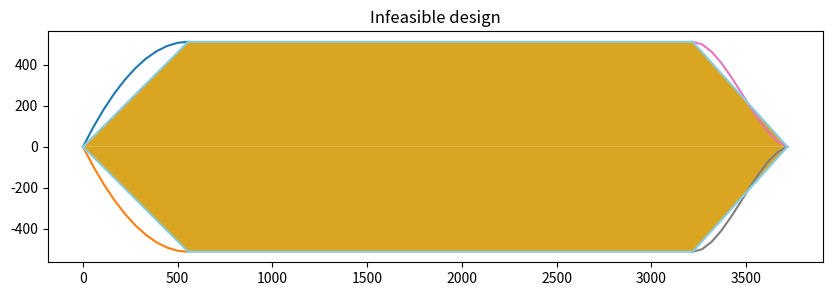

Reproduce this figure in Python. (Note: this script raises an exception after producing the figure.)
# -*- coding: utf-8 -*-
"""
Created on Mon Oct 10 12:10:56 2022

[redacted]
"""
# This is a sample Python script.

# Press Shift+F10 to execute it or replace it with your code.
# Press Double Shift to search everywhere for classes, files, tool windows, actions, and settings.

import numpy as np
import matplotlib.pyplot as plt
import math 

#########
class myring_hull_ds(): 
   def __init__(self):
       pass
   
        
   def estimate_nose(self,a,r,x,n):
    d=2*r
    #print('n shape:',n.shape)
    exp_power=np.transpose(np.divide(1,n))
    #print(exp_power)
    #print('exp_power shape:',exp_power.shape)
    base=1-np.power(np.divide(np.subtract(x,a),a),2).T
    #print('base shape:',base.shape)
    return 0.5*d*np.power(base,exp_power).T

   def estimate_tail(self,a,b,c,r,x,theta):
    d=2*r
    theta=theta*math.pi/180
    #print('Shape of theta:',theta.shape,'x.shape:',x.shape)
    y1=0.5*d
    z= np.tan(theta)/c
    #print('Shape of z:',z.shape)
    zz= ((3*d)/(2*c*c)-z)
    #print('zz shape:',zz.shape)
    y2= np.multiply(np.power((x-a-b),2).T,zz).T
    #print('y2:',y2.shape)
    zzz= ((d/(c*c*c))-(np.tan(theta)/(c*c)))
    y3= np.multiply(np.power((x-a-b),3).T,zzz).T
    #print('y3:',y3.shape)
    return (y1-y2+y3)

   def run_single_design(self,a = 300, b=500, c=1000, r =1000, n=0.5, theta=1): 
    x_n = np.atleast_2d(np.array([0, a / 5, 2 * a / 5, 3 * a / 5, 4 * a / 5, a]));
    x_t = np.atleast_2d(np.array([a + b, a + b + c / 5, a + b + 2 * c / 5, a + b + 3 * c / 5, a + b + 4 * c / 5, a + b + c]));
    x_b =np.array([a, a + b * 1 / 6, a + b * 2 / 6, a + b * 3 / 6, a + b * 4 / 6, a + b * 5 / 6, a + b])
    y_b = np.array([r, r, r, r, r, r, r])
    y_b = y_b.astype('float64')
    
    x_ref=np.array([0,a,a+b,a+b+c])
    y_ref=np.array([0,r,r,0])
    y = self.estimate_nose(a, r, x_n, n)
    z = self.estimate_tail(a, b, c, r, x_t, theta)

    #figname = './fig_hull/GA_a' + str(round(a, 2)) + 'c_' + str(round(c, 2)) + 'n_' + str(
    #    round(n, 2)) + '_theta_' + str(round(theta, 2)) + '.png'
    plt.figure(figsize=(10, 3))
    print('x_n',x_n.shape,'y:',y.shape)
    plt.plot(x_n[0,:], y[0,:])
    plt.scatter(x_n,y)
    plt.plot(x_t[0,:], z[0,:])
    plt.scatter(x_t,z)
    plt.plot(x_b, y_b)
    plt.plot(x_n[0,:], -1 * y[0,:])
    plt.plot(x_t[0,:], -1 * z[0,:])
    plt.plot(x_b, -1 * y_b)
  
    
    #plt.savefig(figname)
    plt.plot(x_ref, y_ref)
    plt.plot(x_ref, -1*y_ref)

    plt.vlines(a, -1*r, r)
    plt.vlines(a+b, -1*r, r)
    plt.show()
    plt.close()


   def get_pieces(self,a,pieces): 
    a_n=np.repeat(a/pieces,pieces+1,axis=1)
    index=np.arange(pieces+1)
    #print('Index is:',index)
    _loc_= np.multiply(a_n,index)
    return _loc_

   def run_multiple_designs(self,grid,pieces):
    print('grid is:',grid,'pieces are:',pieces)
    a=self.a; b=self.b; c=self.c; r=self.r
    ref=True; plot_sketch=False
    
    fix_param= np.array([a,b,c,r])
    bounds=[[0.1,10],[1,50]]
    
    
    ref_design_Y=np.arange(pieces+1)* r/pieces
    print('ref_design Y:', ref_design_Y)
    effective_ref_design_Y= ref_design_Y[1:-1].reshape(1,-1)
    
    x_ref=np.array([0,a,a+b,a+b+c])
    y_ref=np.array([0,r,r,0])
    
    x_body=np.array([a,a+b])
    y_body=np.array([r,r])
    
    print('bound:',bounds[0][0],bounds[0][1],bounds[1][0],bounds[1][1])
 
    X1 = np.linspace(bounds[0][0], bounds[0][1], grid)
    X2 = np.linspace(bounds[1][0], bounds[1][1], grid)
    
    x1, x2 = np.meshgrid(X1, X2)
    X = np.hstack((x1.reshape(grid*grid,1),x2.reshape(grid*grid,1)))
    Y= np.multiply(np.ones((X.shape[0],4)),fix_param)
    ds= np.concatenate((Y,X),axis=1)
    print(ds)
    #print(d_p)
    print('DS:',ds.shape)
    print('X:',X.shape)
    
    nose_x= self.get_pieces(ds[:,0].reshape(-1,1), pieces)
    _t_p_=  self.get_pieces(ds[:,2].reshape(-1,1), pieces)
    tail_x= a+b+_t_p_
    print('Nose_X:',nose_x.shape)
    print('Tail_X',tail_x.shape)
    
    #ref= [r/5,2*r/5, 3*r/5,4*r/5]
    nose_y= self.estimate_nose(a,r,nose_x,ds[:,4])
    tail_y= self.estimate_tail(a,b,c,r,tail_x,ds[:,5]) 
    
    
    print(nose_y[:,1:-1].shape,'tail:',tail_y[:,1:-1])
    nose_interference_matrix=np.greater_equal(nose_y[:,1:-1],effective_ref_design_Y)
    tail_interference_matrix=np.greater_equal(tail_y[:,1:-1],np.flip(effective_ref_design_Y))
    
    print('nose_interference:',nose_interference_matrix)
    print('tail_interference:',tail_interference_matrix)
    
    nose_interference=np.all(nose_interference_matrix,axis=1)
    tail_interference=np.all(tail_interference_matrix,axis=1)
    feasible_design= np.logical_and(nose_interference,tail_interference)
    print('N I:',nose_interference,'T I:',tail_interference,'feasible design:',feasible_design)
    
    
    print('nose_x shape:',nose_x.shape,'Nose_y:',nose_y.shape)
    print('tail_x shape:',tail_x.shape,'Tail_y:',tail_y.shape)
    if plot_sketch==True:
     for i in range(nose_x.shape[0]): 
        plt.figure(figsize=(10, 3))
        plt.plot(nose_x[i,:], nose_y[i,:])
        plt.scatter(nose_x[i,:], nose_y[i,:])
        plt.plot(nose_x[i,:], -1*nose_y[i,:])
        
        plt.plot(x_body, y_body)
        plt.plot(x_body, -1*y_body)
        
        plt.plot(tail_x[i,:], tail_y[i,:])
        plt.scatter(tail_x[i,:], tail_y[i,:])
        plt.plot(tail_x[i,:], -1*tail_y[i,:])
        if feasible_design[i]==True: 
            plt.title('Feasible design')
        else: 
            plt.title('Infeasible design')
        
        if ref==True: 
            plt.plot(x_ref, y_ref)
            plt.plot(x_ref, -1*y_ref)
            plt.vlines(a, -1*r, r)
            plt.vlines(a+b, -1*r, r)
        plt.show()
        plt.close()
    feasible_ds= ds[feasible_design]
    infeasible_ds=ds[np.logical_not(feasible_design)]
    print('DS:',ds.shape, 'Feasible ds:',feasible_ds.shape,'Infeasible DS:',infeasible_ds.shape)
    
    return ds,feasible_ds, infeasible_ds 


   def check_feasibility_design(self,a,b,c,r,n,theta,a_ext,c_ext,pieces):
    #print('pieces are:',pieces)
    
    ref=True; plot_sketch=True

    ref_design_Y=np.arange(pieces+1)* r/pieces
    #print('ref_design Y:', ref_design_Y)
    effective_ref_design_Y= ref_design_Y[1:-1].reshape(1,-1)
    #print('Effective ref_design Y:', effective_ref_design_Y)
    x_ref=np.array([a_ext,a+a_ext,a+a_ext+b,a+a_ext+b+c])
    y_ref=np.array([0,r,r,0])
    
    
    
    ds= np.atleast_2d(np.array([a,b,c,r,n,theta]))

    
    _n_p_= self.get_pieces(ds[:,0].reshape(-1,1), pieces)
    _t_p_=  self.get_pieces(ds[:,2].reshape(-1,1), pieces)
    
    nose_x= a_ext+_n_p_
    tail_x= a+a_ext+b+_t_p_

    a_eff= a+a_ext
    c_eff= c+c_ext
    nose_y= self.estimate_nose(a_eff,r,nose_x,n)
    tail_y= self.estimate_tail(a_eff,b,c_eff,r,tail_x,theta) 
    
    nose_interference_matrix=np.greater_equal(nose_y[:,1:-1],effective_ref_design_Y)
    tail_interference_matrix=np.greater_equal(tail_y[:,1:-1],np.flip(effective_ref_design_Y))

    
    nose_interference=np.all(nose_interference_matrix,axis=1)
    tail_interference=np.all(tail_interference_matrix,axis=1)
    feasible_design= np.logical_and(nose_interference,tail_interference)

    if plot_sketch==True:
        
     _aext_p_= self.get_pieces(np.atleast_2d(np.array(a_ext)), pieces)     
     ext_nose_y= self.estimate_nose(a_eff,r,_aext_p_,ds[:,4])
     
     _c_ext_p_=  self.get_pieces(np.atleast_2d(np.array(c_ext)), pieces) 
     ext_tail_y= self.estimate_tail(a_eff,b,c_eff,r,a_eff+b+c+_c_ext_p_,ds[:,5]) 
     figname= './fig_feas_test/BO_a'+str(round(a, 2))+'c_'+str(round(c, 2))+'n_'+str(round(n, 2))+'_theta_'+str(round(theta, 2))+'.png'

     for i in range(nose_x.shape[0]): 
        plt.figure(figsize=(10, 3))
        plt.plot(nose_x[i,:], nose_y[i,:])
        #plt.scatter(nose_x[i,:], nose_y[i,:])
        plt.plot(nose_x[i,:], -1*nose_y[i,:])
        
        plt.plot(_aext_p_[0], ext_nose_y[i,:])
        plt.plot(_aext_p_[0], -1*ext_nose_y[i,:])
        
        plt.plot(a_eff+b+c+_c_ext_p_[0], ext_tail_y[i,:])
        plt.plot(a_eff+b+c+_c_ext_p_[0], -1*ext_tail_y[i,:])
        #plt.scatter(nose_x[i,:], nose_y[i,:])
        
        #plt.plot(x_body, y_body)
        #plt.plot(x_body, -1*y_body)
        
        plt.plot(tail_x[i,:], tail_y[i,:])
        #plt.scatter(tail_x[i,:], tail_y[i,:])
        plt.plot(tail_x[i,:], -1*tail_y[i,:])
        if feasible_design[i]==True: 
            plt.title('Feasible design')
        else: 
            plt.title('Infeasible design')
        
        if ref==True: 
            plt.plot(x_ref, y_ref,'skyblue')
            plt.plot(x_ref, -1*y_ref,'skyblue')
            #plt.vlines(a_ext+a, -1*r, r)
            #plt.vlines(a_ext+a+b, -1*r, r)
        plt.fill(x_ref,y_ref,'goldenrod')
        plt.fill(x_ref,-1*y_ref,'goldenrod')    
        plt.savefig(figname)
        plt.close()
    feasible_ds= ds[feasible_design]

    return feasible_ds.shape[0] 






   def run_extened_nosetail_designs(self,grid,pieces):
    print('grid is:',grid,'pieces are:',pieces)
    a=self.a; b=self.b; c=self.c; r=self.r;a_ext=self.a_ext;c_ext=self.c_ext
    ref=True; plot_sketch=True
    
    fix_param= np.array([a,b,c,r])
    bounds=[[0.1,10],[1,50]]
    
    
    ref_design_Y=np.arange(pieces+1)* r/pieces
    print('ref_design Y:', ref_design_Y)
    effective_ref_design_Y= ref_design_Y[1:-1].reshape(1,-1)
    print('Effective ref_design Y:', effective_ref_design_Y)
    x_ref=np.array([a_ext,a+a_ext,a+a_ext+b,a+a_ext+b+c])
    y_ref=np.array([0,r,r,0])
    
    #x_body=np.array([a,a+b])
    #y_body=np.array([r,r])
    
    print('bound:',bounds[0][0],bounds[0][1],bounds[1][0],bounds[1][1])
 
    X1 = np.linspace(bounds[0][0], bounds[0][1], grid)
    X2 = np.linspace(bounds[1][0], bounds[1][1], grid)
    
    x1, x2 = np.meshgrid(X1, X2)
    X = np.hstack((x1.reshape(grid*grid,1),x2.reshape(grid*grid,1)))
    Y= np.multiply(np.ones((X.shape[0],4)),fix_param)
    ds= np.concatenate((Y,X),axis=1)
    print(ds)
    #print(d_p)
    print('DS:',ds.shape)
    print('X:',X.shape)
    
    _n_p_= self.get_pieces(ds[:,0].reshape(-1,1), pieces)
    _t_p_=  self.get_pieces(ds[:,2].reshape(-1,1), pieces)
    
    nose_x= a_ext+_n_p_
    tail_x= a+a_ext+b+_t_p_
    print('Nose_X:',nose_x.shape)
    print('Tail_X',tail_x.shape)
    a_eff= a+a_ext
    c_eff= c+c_ext
    #ref= [r/5,2*r/5, 3*r/5,4*r/5]
    nose_y= self.estimate_nose(a_eff,r,nose_x,ds[:,4])
    tail_y= self.estimate_tail(a_eff,b,c_eff,r,tail_x,ds[:,5]) 
    
    
    
    print(nose_y[:,1:-1].shape,'tail:',tail_y[:,1:-1])
    nose_interference_matrix=np.greater_equal(nose_y[:,1:-1],effective_ref_design_Y)
    tail_interference_matrix=np.greater_equal(tail_y[:,1:-1],np.flip(effective_ref_design_Y))
    
    print('nose_interference:',nose_interference_matrix)
    print('tail_interference:',tail_interference_matrix)
    
    nose_interference=np.all(nose_interference_matrix,axis=1)
    tail_interference=np.all(tail_interference_matrix,axis=1)
    feasible_design= np.logical_and(nose_interference,tail_interference)
    print('N I:',nose_interference,'T I:',tail_interference,'feasible design:',feasible_design)
    
    
    
    
    print('nose_x shape:',nose_x.shape,'Nose_y:',nose_y.shape)
    print('tail_x shape:',tail_x.shape,'Tail_y:',tail_y.shape)
    if plot_sketch==True:
        
     _aext_p_= self.get_pieces(np.atleast_2d(np.array(a_ext)), pieces)     
     ext_nose_y= self.estimate_nose(a_eff,r,_aext_p_,ds[:,4])
     
     _c_ext_p_=  self.get_pieces(np.atleast_2d(np.array(c_ext)), pieces) 
     ext_tail_y= self.estimate_tail(a_eff,b,c_eff,r,a_eff+b+c+_c_ext_p_,ds[:,5]) 
     print('ext_nose_y:',ext_nose_y.shape,'_a_ext_p_:',_aext_p_.shape)
     print('ext_tail_y:',ext_nose_y.shape,'_c_ext_p_:',_c_ext_p_.shape)
        
     for i in range(nose_x.shape[0]): 
        plt.figure(figsize=(10, 3))
        plt.plot(nose_x[i,:], nose_y[i,:])
        plt.scatter(nose_x[i,:], nose_y[i,:])
        plt.plot(nose_x[i,:], -1*nose_y[i,:])
        
        plt.plot(_aext_p_[0], ext_nose_y[i,:])
        plt.plot(_aext_p_[0], -1*ext_nose_y[i,:])
        
        plt.plot(a_eff+b+c+_c_ext_p_[0], ext_tail_y[i,:])
        plt.plot(a_eff+b+c+_c_ext_p_[0], -1*ext_tail_y[i,:])
        #plt.scatter(nose_x[i,:], nose_y[i,:])
        
        #plt.plot(x_body, y_body)
        #plt.plot(x_body, -1*y_body)
        
        plt.plot(tail_x[i,:], tail_y[i,:],'k')
        #plt.scatter(tail_x[i,:], tail_y[i,:])
        plt.plot(tail_x[i,:], -1*tail_y[i,:],'k')
        if feasible_design[i]==True: 
            plt.title('Feasible design')
        else: 
            plt.title('Infeasible design')
        
        if ref==True: 
            plt.plot(x_ref, y_ref,'skyblue')
            plt.plot(x_ref, -1*y_ref,'skyblue')
            #plt.vlines(a_ext+a, -1*r, r)
            #plt.vlines(a_ext+a+b, -1*r, r)
        plt.fill(x_ref,y_ref,'goldenrod')
        plt.fill(x_ref,-1*y_ref,'goldenrod')


        plt.show()
        plt.close()
    feasible_ds= ds[feasible_design]
    infeasible_ds=ds[np.logical_not(feasible_design)]
    print('DS:',ds.shape, 'Feasible ds:',feasible_ds.shape,'Infeasible DS:',infeasible_ds.shape)
    
    return ds,feasible_ds, infeasible_ds 











# Press the green button in the gutter to run the script.
if __name__ == '__main__':
    
    hull_ds= myring_hull_ds()
    
    
    feasible=hull_ds.check_feasibility_design(a=555,b=2664,c=500,r=513,n=1,theta=15,a_ext=0,c_ext=0,pieces=10)
    
    print('feasible:',feasible)
    
    
    
    """
    hull_ds= myring_hull_ds(a=1000,b=200,c=1000,r=50)
    
    ds,feasible_ds,_=hull_ds.run_multiple_designs(200,10)
    if feasible_ds.shape[0]>1:
     n_max,n_min=np.max(feasible_ds[:,4]),np.min(feasible_ds[:,4])
     theta_max,theta_min=np.max(feasible_ds[:,5]),np.min(feasible_ds[:,5])
    
     plt.figure(figsize=(10, 3))
     plt.scatter(ds[:,4],ds[:,5],label='infeasible')
     plt.scatter(feasible_ds[:,4], feasible_ds[:,5],label='feasible')
     plt.legend(loc='upper center')
     plt.xlabel('nose(n)')
     plt.ylabel('tail(theta)')
     plt.hlines(theta_min, 0.1, 10)
     plt.hlines(theta_max, 0.1, 10)
     plt.vlines(n_min, 1, 50)
     plt.vlines(n_max, 1, 50)
     plt.show()
     plt.close()
    
    if feasible_ds.shape[0]>1:
     for i in range(1):
      idx=np.random.randint(0,feasible_ds.shape[0])
      print('idx is:',idx)
      hull_ds.run_single_design(feasible_ds[idx][0],feasible_ds[idx][1],feasible_ds[idx][2],feasible_ds[idx][3],feasible_ds[idx][4],feasible_ds[idx][5])
    
    """